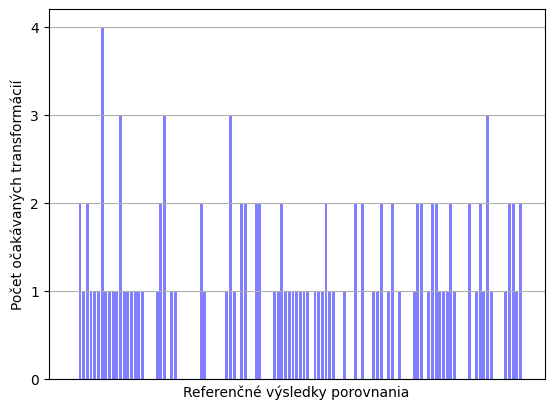

Python code for this plot:
import matplotlib.pyplot as plt; plt.rcdefaults()
import numpy as np
import matplotlib.pyplot as plt

transformation_counts = [0, 0, 2, 1, 2, 1, 1, 1, 4, 1, 1, 1, 1, 3, 1, 1, 1, 1, 1, 1, 0, 0, 0, 1, 2, 3, 0, 1, 1, 0, 0, 0, 0, 0, 0, 2, 1, 0, 0, 0, 0, 0, 1, 3, 1, 0, 2, 2, 0, 0, 2, 2, 0, 0, 0, 1, 1, 2, 1, 1, 1, 1, 1, 1, 1, 0, 1, 1, 1, 2, 1, 1, 0, 0, 1, 0, 0, 2, 0, 2, 0, 0, 1, 1, 2, 0, 1, 2, 0, 1, 0, 0, 0, 1, 2, 2, 0, 1, 2, 2, 1, 1, 1, 2, 1, 0, 0, 0, 2, 0, 1, 2, 1, 3, 1, 0, 0, 0, 1, 2, 2, 1, 2]

objects = ["." for c in transformation_counts]
y_pos = np.arange(len(objects))

plt.bar(y_pos, transformation_counts, alpha=0.5, color='blue')
yticks = list(set(transformation_counts))
plt.yticks(yticks,yticks)

plt.ylabel('Počet očakávaných transformácií')
plt.xlabel('Referenčné výsledky porovnania')
plt.xticks([],[])

plt.grid(axis='y')
plt.show()
